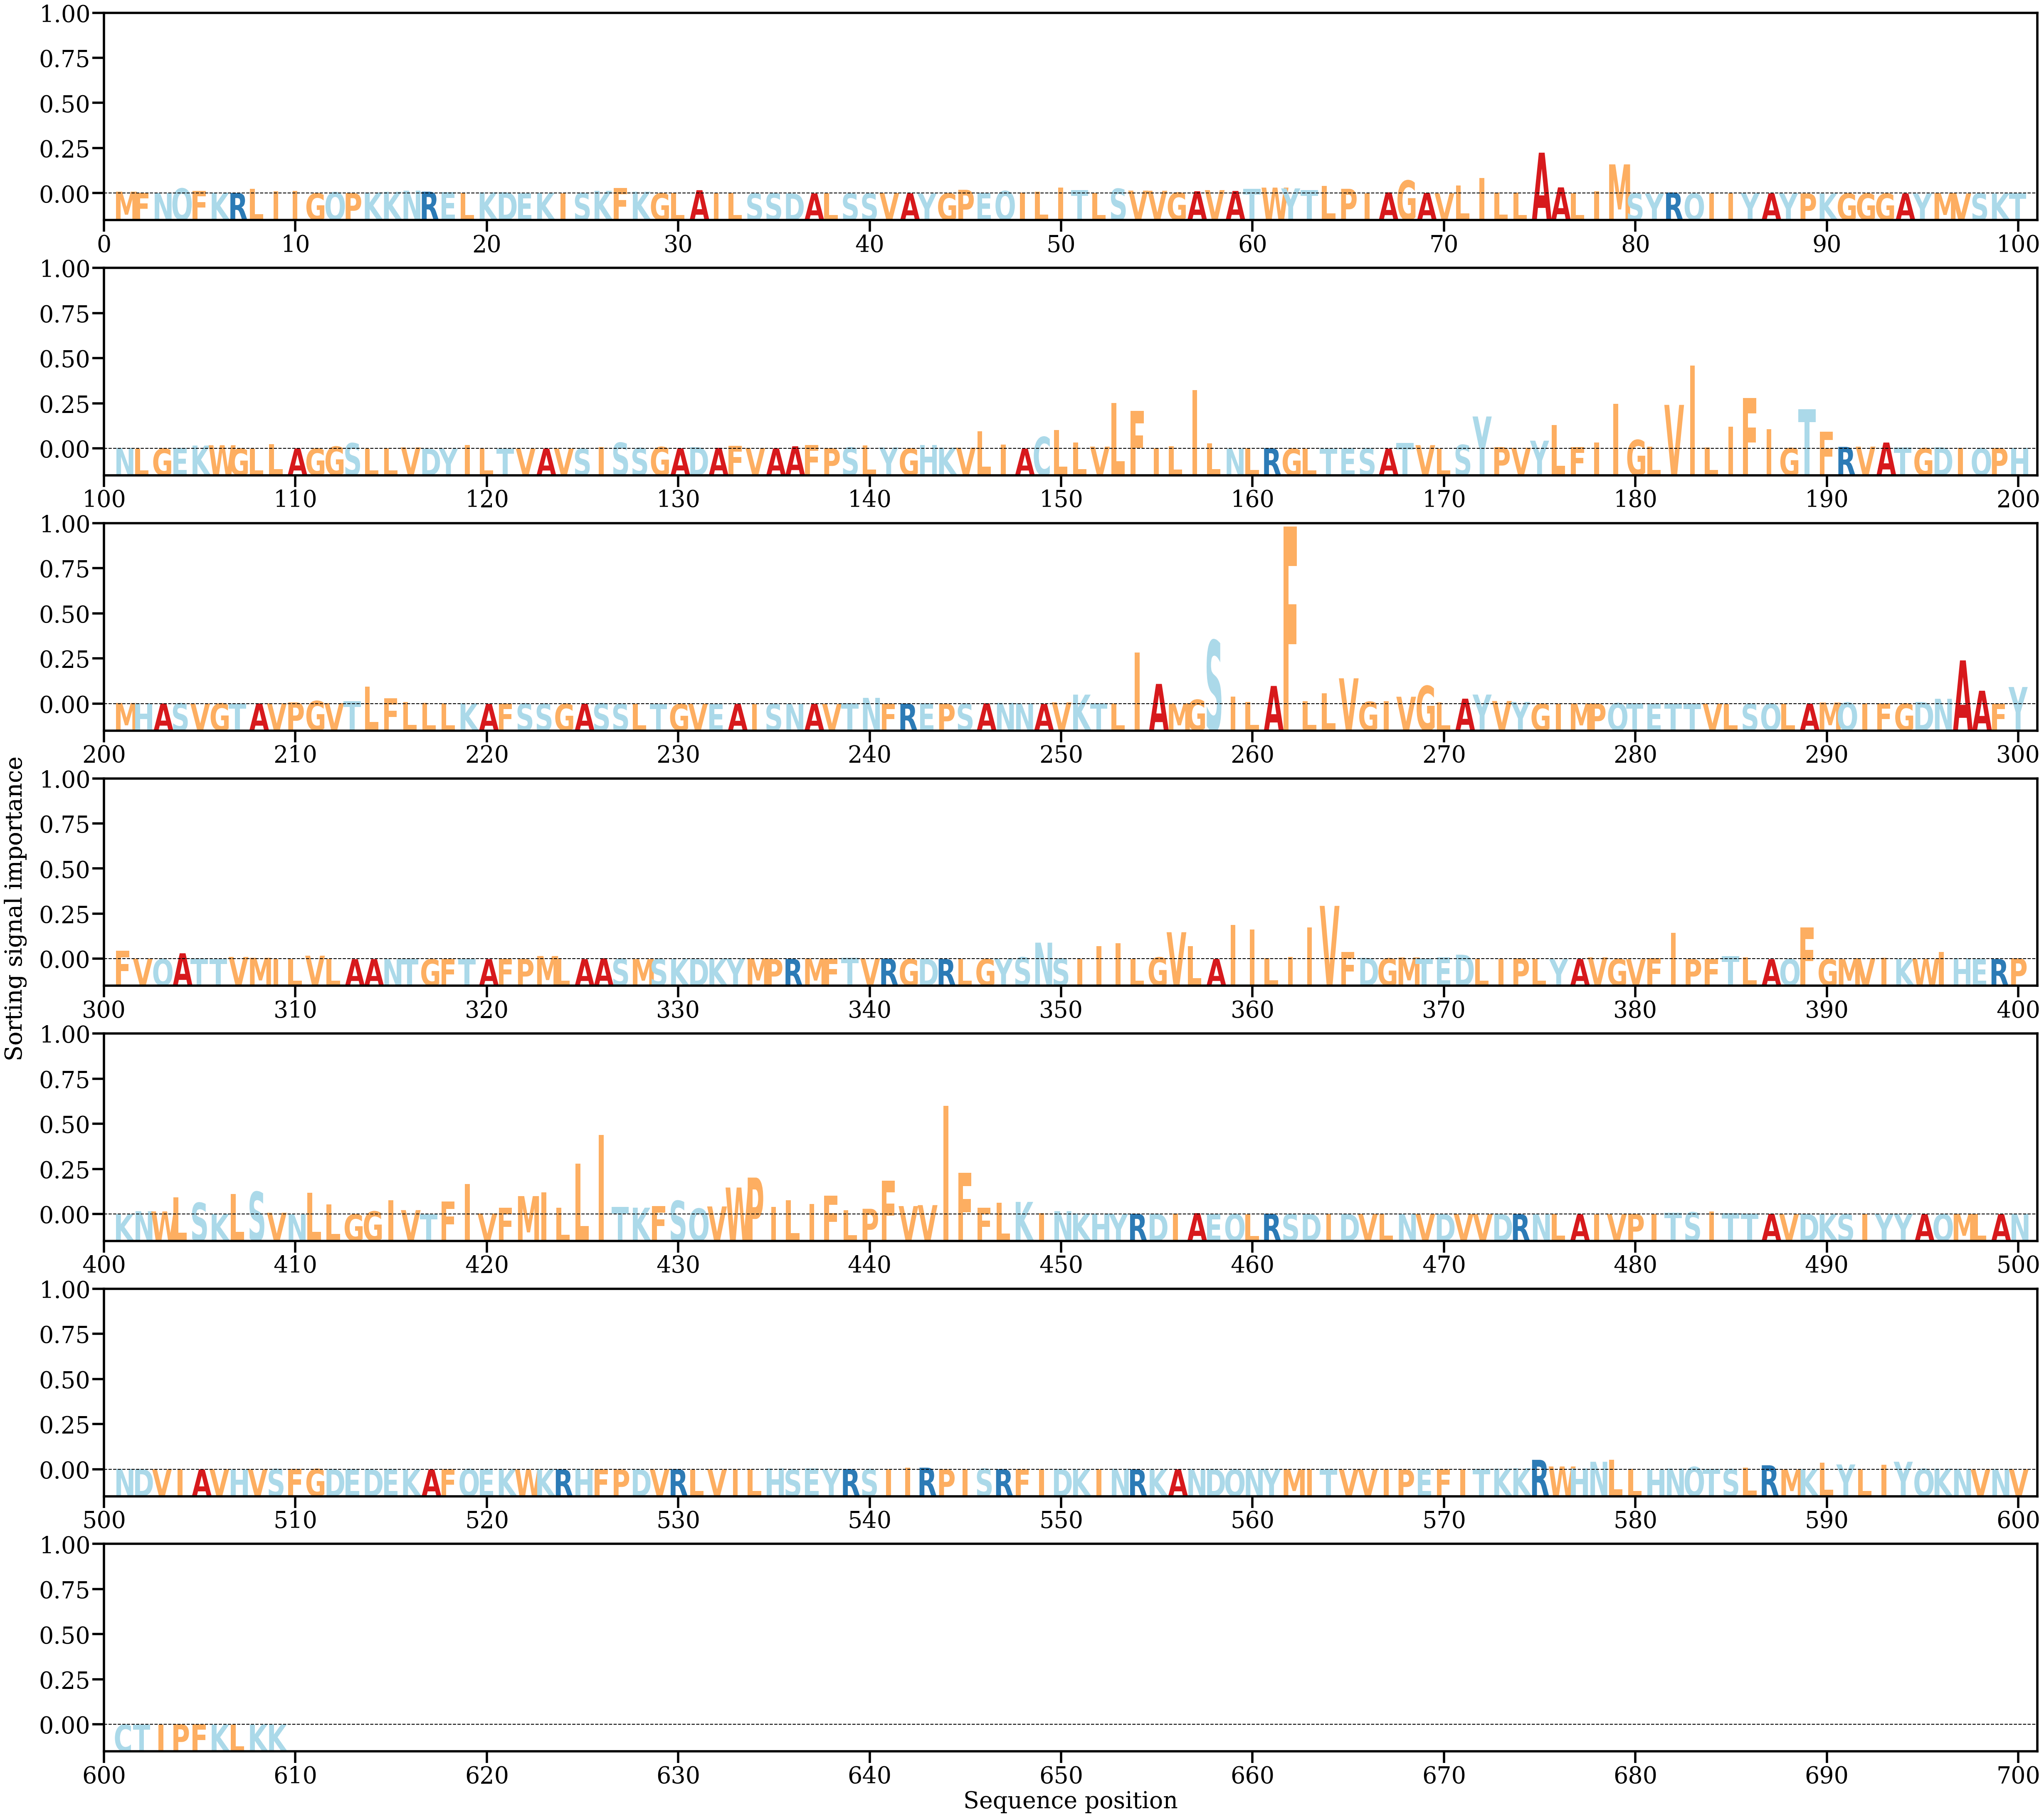

Source data for this figure (header and first rows):
AA, Alpha
M, [0.00067097]
F, [0.00021106]
N, [0.0002031]
Q, [0.00182083]
F, [0.00099898]
K, [0.00031138]
R, [0.00020178]
L, [0.00165159]
I, [0.0008148]
I, [0.00091062]
G, [7.9262245e-05]
Q, [0.00047806]
P, [0.00016276]
K, [0.00038801]
K, [0.00064339]
N, [0.001016]
R, [0.00066669]
E, [0.00043167]
L, [0.00025159]
K, [0.00042051]
D, [0.00044654]
E, [0.00011992]
K, [0.00027101]
I, [0.00012952]
S, [0.00019918]
K, [0.00096031]
F, [0.00197181]
K, [0.00066398]
G, [8.14324e-05]
L, [0.00014415]
A, [0.00118861]
I, [0.00012255]
L, [0.0001499]
S, [4.4384575e-05]
S, [0.00012206]
D, [1.8388086e-05]
A, [2.6658085e-05]
L, [0.00011527]
S, [1.7354054e-05]
S, [3.275175e-05]
V, [0.0001826]
A, [5.8075995e-05]
Y, [2.948318e-05]
G, [6.0665207e-05]
P, [0.00132042]
E, [0.00019722]
Q, [0.00090797]
I, [0.00030307]
L, [0.00066675]
I, [0.00217995]
T, [0.0012888]
L, [0.00024178]
S, [0.00171934]
V, [0.0010343]
V, [0.00098213]
G, [0.00034959]
A, [0.00082077]
V, [0.00121691]
A, [0.00092343]
T, [0.00171067]
... 549 more rows
